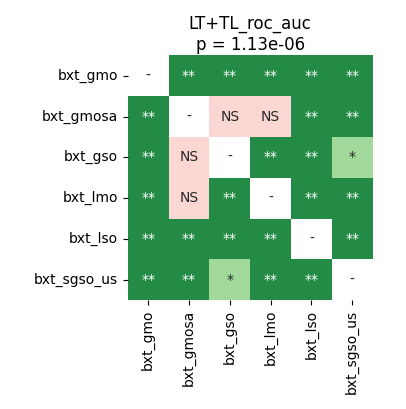

The file beside this chart, header and first rows:
	bxt_gmo	bxt_gmosa	bxt_gso	bxt_lmo	bxt_lso	bxt_sgso_us
bxt_gmo	1.0	0.003662	0.003662	0.003662	0.003662	0.008638
bxt_gmosa	0.003662	1.0	0.08398	0.08398	0.003662	0.005859
bxt_gso	0.003662	0.08398	1.0	0.005859	0.003662	0.01127
bxt_lmo	0.003662	0.08398	0.005859	1.0	0.003662	0.008638
bxt_lso	0.003662	0.003662	0.003662	0.003662	1.0	0.003662
bxt_sgso_us	0.008638	0.005859	0.01127	0.008638	0.003662	1.0
